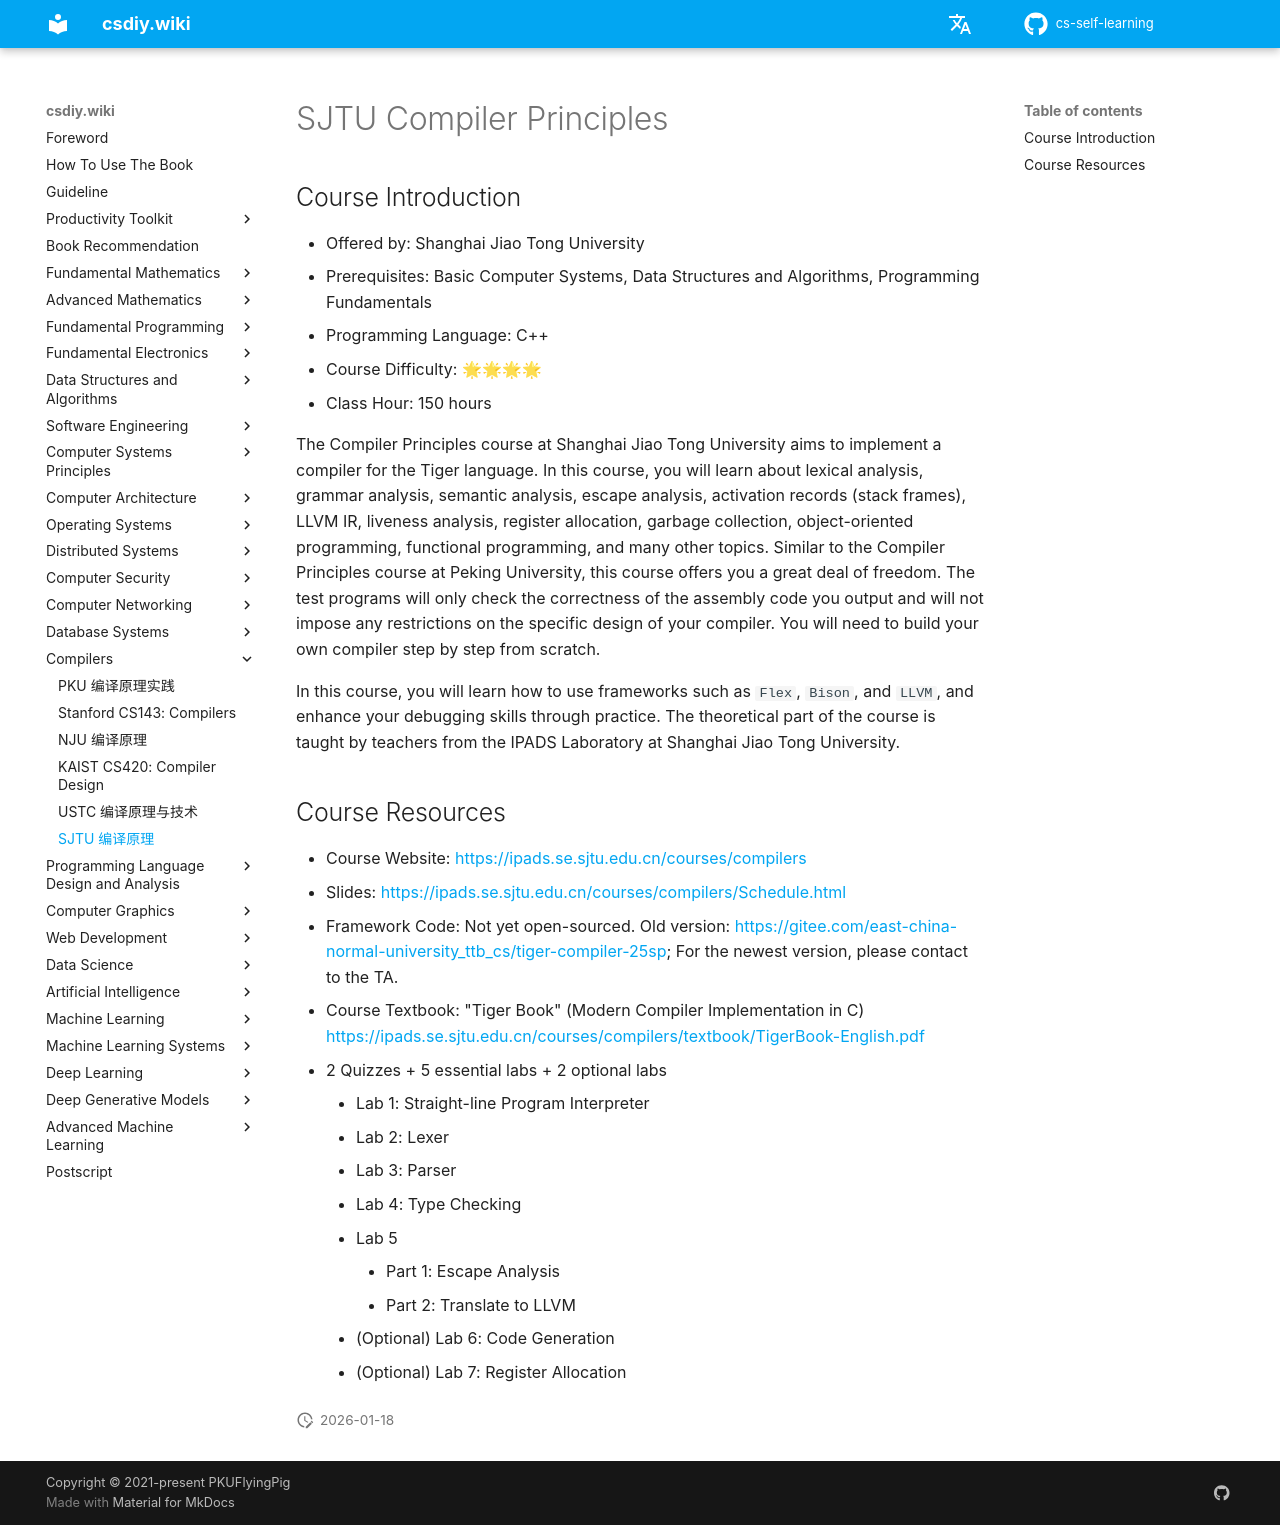

repository: vkingw/cs-self-learning · page: en/编译原理/SJTU-Compilers/index.html · generator: mkdocs

# SJTU 编译原理

## 课程简介

- 所属大学：上海交通大学
- 先修要求：计算机系统基础、数据结构与算法、编程基础
- 编程语言：C++
- 课程难度：🌟🌟🌟🌟
- 预计学时：150 小时

上海交通大学的编译原理课程旨在实现一个 Tiger 语言的编译器。在这门课上你可以学习到词法分析、文法分析、语义分析、逃逸分析、活动记录（栈帧）、LLVM IR、活跃分析、寄存器分配、垃圾收集、面向对象、函数式程序等众多话题。和北大的编译原理课程相似，该课程给予了你极大的自由度，测试程序只会对你输出的汇编代码的正确性进行测试，而不会对你编译器的具体设计做任何限制。你需要从一个个空文件中一步步构建出属于你自己的编译器。

在这门课上你将学到 `Flex`、`Bison`、`LLVM` 等框架的使用方法，并在练习过程中加强自己的调试能力。

理论部分由上海交通大学 IPADS 实验室的老师讲述。


## 课程资源


- 课程网站：<https://ipads.se.sjtu.edu.cn/courses/compilers>
- 课件：<https://ipads.se.sjtu.edu.cn/courses/compilers/Schedule.html>
- 框架代码：暂不开源，旧版本可以见 <https://gitee.com/east-china-normal-university_ttb_cs/tiger-compiler-25sp>，新版本可以邮件联系当届助教。
- 课程教材：虎书（Modern Compiler Implementation in C）<https://ipads.se.sjtu.edu.cn/courses/compilers/textbook/TigerBook-Chinese.pdf>
- 2 次 Quiz + 5 个必做 Lab + 2 个选做 Lab
    - Lab 1: Straight-line Program Interpreter
    - Lab 2: Lexer
    - Lab 3: Parser
    - Lab 4: Type Checking
    - Lab 5
        - Part 1: Escape Analysis
        - Part 2: Translate to LLVM
    - (Optional) Lab 6: Code Generation
    - (Optional) Lab 7: Register Allocation
